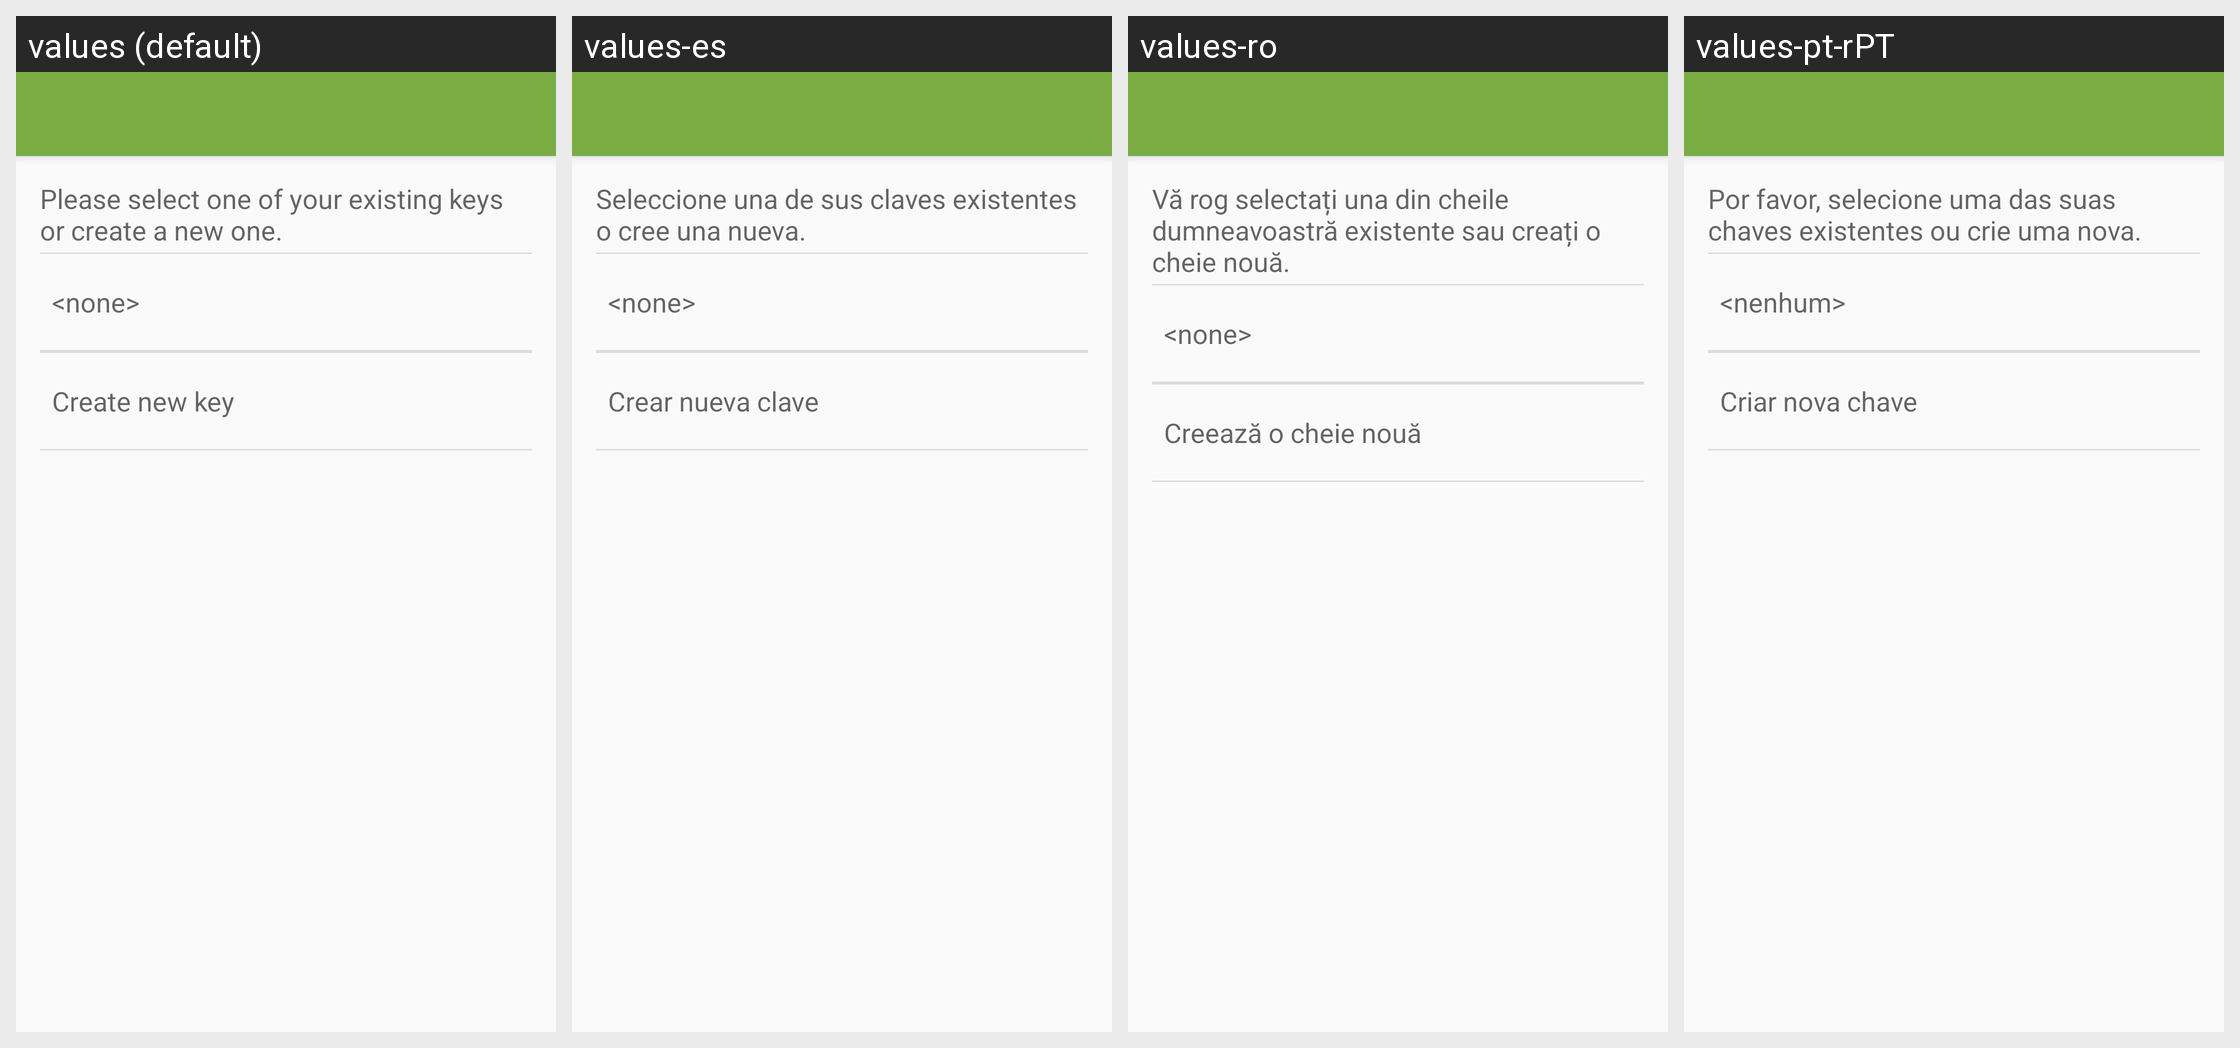

Locale-by-locale string values for the Android screen shown in this grid:
Android screen res/layout/api_select_sign_key_activity.xml rendered under 4 locales, left to right: values (default), values-es, values-ro, values-pt-rPT. Device: Nexus 5 (rendered at 1080×1920; each locale shown at half size, 540×960, under a caption strip naming it); theme Theme.Keychain.Light.
Other locales in the repository, not shown: values-ar, values-br, values-ca, values-cs, values-cs-rCZ, values-da, values-de, values-el, values-eo, values-es-rCO, values-es-rMX, values-et, values-eu, values-fa, values-fi, values-fr, values-gl, values-gu, values-hi, values-hu, values-id, values-it, values-it-rIT, values-ja, values-kn, values-ko, values-la, values-ml, values-nb, values-nl, values-nl-rBE, values-nl-rNL, values-pl, values-pt-rBR, values-ru, values-sl, values-sr, values-sv, values-te, values-th, values-tr, values-uk, values-vi, values-zh, values-zh-rTW.
Strings drawn on this screen, with the default value and each locale's value (text and hints the layout hard-codes, and strings that could not be matched under every locale, appear in the picture but are not listed):

api_select_sign_key_text
  values: Please select one of your existing keys or create a new one.
  values-es: Seleccione una de sus claves existentes o cree una nueva.
  values-ro: Vă rog selectați una din cheile dumneavoastră existente sau creați o cheie nouă.
  values-pt-rPT: Por favor, selecione uma das suas chaves existentes ou crie uma nova.

none
  values: <none>
  values-es: <none>
  values-ro: <none>
  values-pt-rPT: <nenhum>

api_settings_create_key
  values: Create new key
  values-es: Crear nueva clave
  values-ro: Creează o cheie nouă
  values-pt-rPT: Criar nova chave
